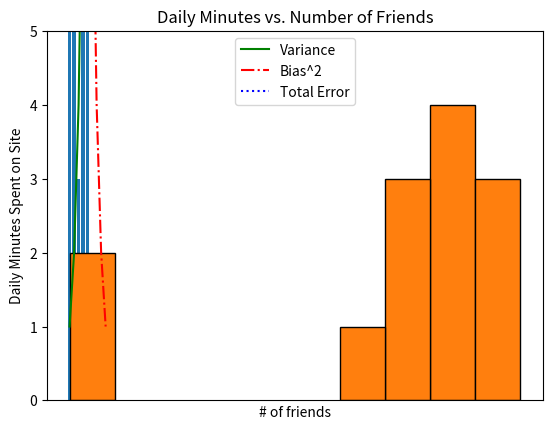

Source code (Python):
from matplotlib import pyplot as plt
from collections import Counter

# PIB NOMINAL (EUA)

years = [1950, 1960, 1970, 1980, 1990, 2000, 2010]
gdp = [300.2, 543.3, 1075.9, 2862.5, 5979.6, 10289.7, 14958.3]

plt.plot(years, gdp, color='green', marker='o', linestyle='solid')
plt.title("Nominal GDP")
plt.ylabel("Billions of $")
plt.show()

# NÚMERO DE OSCAR

movies = ["Annie Hall", "Ben-Hur", "Casablanca", "Gandhi", "West Side Story"]
num_oscars = [5, 11, 3, 8, 10]

plt.bar(range(len(movies)), num_oscars)
plt.title("My Favorite Movies")
plt.ylabel("# of Academy Awards")
plt.xticks(range(len(movies)), movies)
plt.show()

# DISTRIBUIÇÃO DE NOTAS

grades = [83, 95, 91, 87, 70, 0, 85, 82, 100, 67, 73, 77, 0]

histogram = Counter(min(grade // 10 * 10, 90) for grade in grades)

plt.bar([x + 5 for x in histogram.keys()],
        histogram.values(),
        10,
        edgecolor=(0, 0, 0))
plt.axis([-5, 105, 0, 5])
plt.xticks([10 * i for i in range(11)])
plt.xlabel("Decile")
plt.ylabel("# of Students")
plt.title("Distribution of Exam 1 Grades")
plt.show()

# O DILEMA VIÉS-VARIÂNCIA

variance = [1, 2, 4, 8, 16, 32, 64, 128, 256]
bias_squared = [256, 128, 64, 32, 16, 8, 4, 2, 1]
total_error = [x + y for x, y in zip(variance, bias_squared)]
xs = [i for i, _ in enumerate(variance)]

plt.plot(xs, variance, 'g-', label='Variance')
plt.plot(xs, bias_squared, 'r-.', label='Bias^2')
plt.plot(xs, total_error, 'b:', label='Total Error')

plt.legend(loc=9)
plt.xlabel("Model Complexity")
plt.xticks([])
plt.title("The Bias-Variance Tradeoff")
plt.show()

# MINUTOS DIÁRIOS X NÚMERO DE AMIGOS

friends = [70, 65, 72, 63, 71, 64, 60, 64, 67]
minutes = [175, 170, 205, 120, 220, 130, 105, 145, 190]
labels = ['a', 'b', 'c', 'd', 'e', 'f', 'g', 'h', 'i']

plt.scatter(friends, minutes)
for label, friend_count, minute_count in zip(labels, friends, minutes):
    plt.annotate(label,
                 xy=(friend_count, minute_count),
                 xytext=(5, -5),
                 textcoords='offset points')

plt.title("Daily Minutes vs. Number of Friends")
plt.xlabel("# of friends")
plt.ylabel("Daily Minutes Spent on Site")
plt.show()

# FIM DO SEGUNDO DIA
